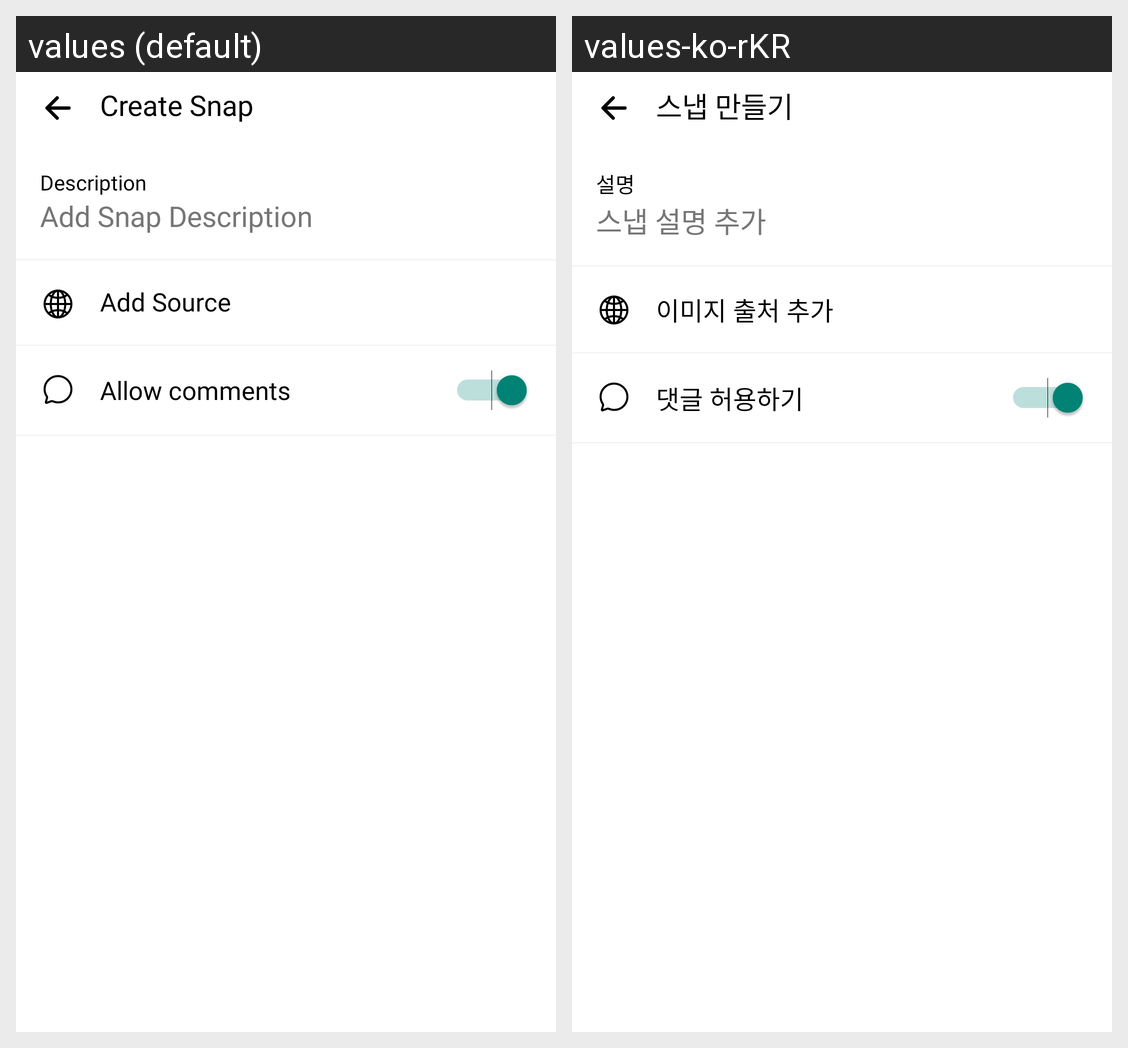

Here is an Android app screen in its default locale and in the app's own translations. Write out the translated-string differences for the strings that appear on this screen.
Android screen res/layout/activity_createsnap.xml rendered under 2 locales, left to right: values (default), values-ko-rKR. Device: Nexus 5 (rendered at 1080×1920; each locale shown at half size, 540×960, under a caption strip naming it); theme Theme.IdolSnap.
Strings drawn on this screen, with the default value and each locale's value (text and hints the layout hard-codes, and strings that could not be matched under every locale, appear in the picture but are not listed):

createsnap
  values: Create Snap
  values-ko-rKR: 스냅 만들기

description
  values: Description
  values-ko-rKR: 설명

addsnapdescription
  values: Add Snap Description
  values-ko-rKR: 스냅 설명 추가

addsource
  values: Add Source
  values-ko-rKR: 이미지 출처 추가

allowcomments
  values: Allow comments
  values-ko-rKR: 댓글 허용하기
